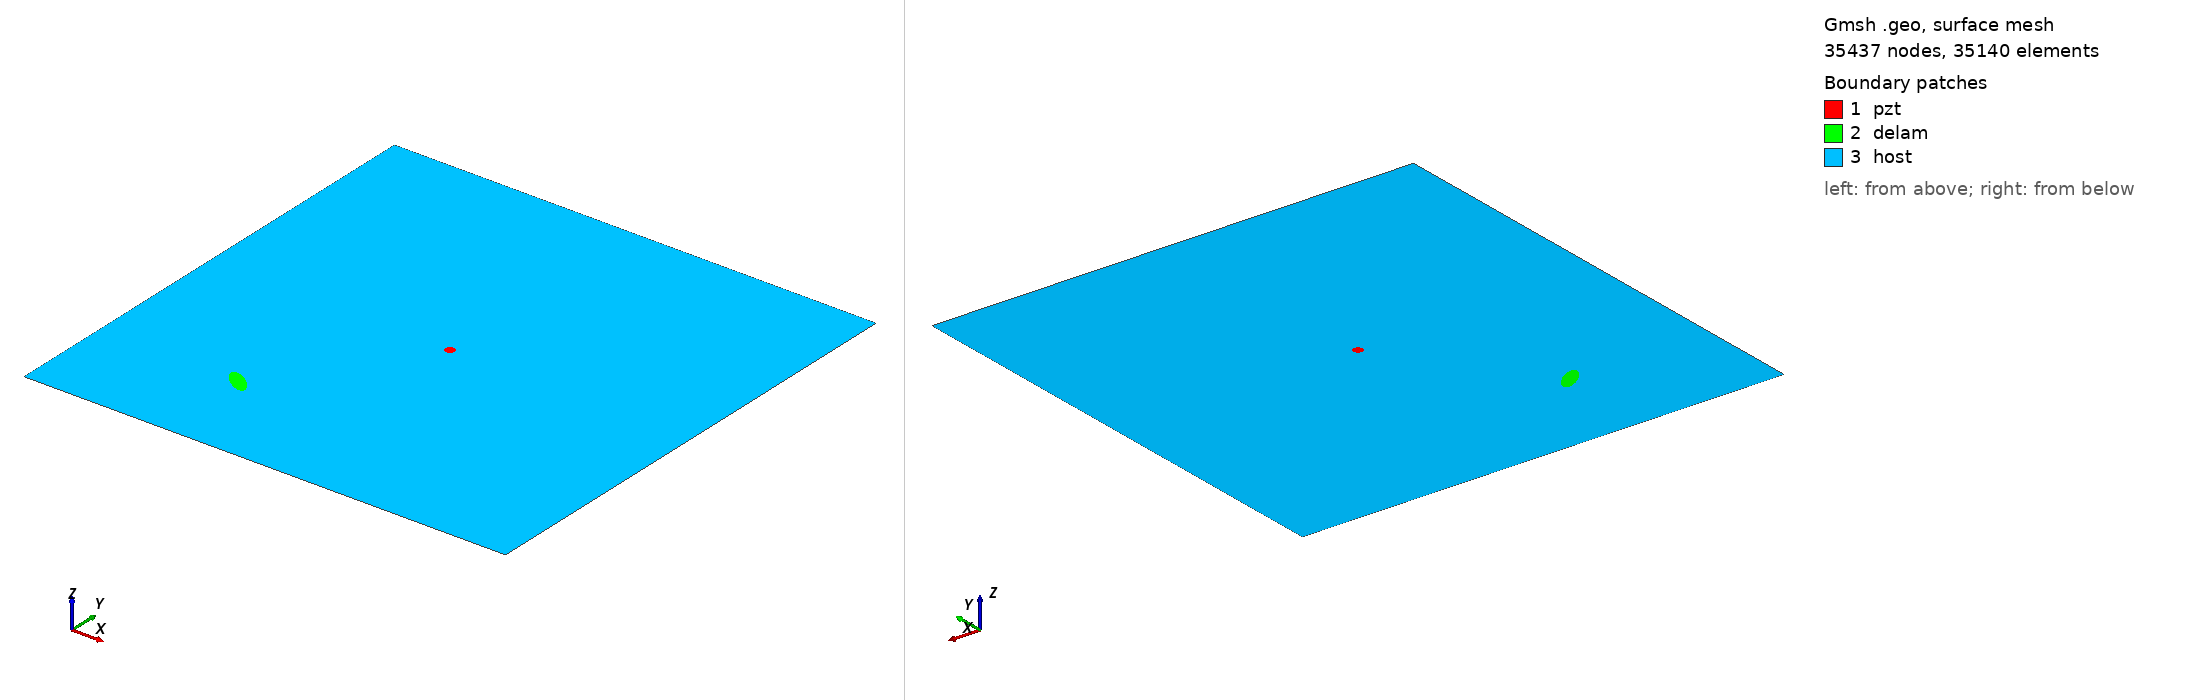

Gmsh geometry script, surface-meshed: 35437 nodes, 35140 surface elements. Boundary patches (legend numbers): 1 pzt, 2 delam, 3 host. Left view from above one corner, right view from below the opposite corner. Legend entries are the model's physical surfaces. The drawing asked Gmsh for element sizes between 1% and 20% of the model's largest extent; the script's own settings can give other sizes.

=== m1_rand_single_delam_339.geo (drawn) ===
SetFactory("OpenCASCADE");
L=0.500000; 
W=0.500000; 
a=0.016936; 
b=0.006596; 
x=0.144251; 
y=0.101139; 
alpha=0.786918 *Pi; 
r=0.005000; 
xpzt=0.250000; 
ypzt=0.250000; 
//+
Point(1) = {0, 0, 0, 1.0};
//+
Point(2) = {L, 0, 0, 1.0};
//+
Point(3) = {L, W, 0, 1.0};
//+
Point(4) = {0, W, 0, 1.0};
//+
Line(1) = {1, 2};
//+
Line(2) = {2, 3};
//+
Line(3) = {3, 4};
//+
Line(4) = {4, 1};
//+
Circle(5) = {xpzt, ypzt, -0, r, 0, 2*Pi};
//+
Ellipse(6) = {x, y, -0, a, b, 0, 2*Pi};
//+
Rotate {{0, 0, 1}, {x, y, 0}, alpha} {
  Curve{6}; 
}
//+
Curve Loop(1) = {4, 1, 2, 3};
//+
Curve Loop(2) = {6};
//+
Curve Loop(3) = {5};
//+
Curve Loop(4) = {6};
//+
Curve Loop(5) = {5};
//+
Plane Surface(1) = {5};
//+
Plane Surface(2) = {4};
//+
Plane Surface(3) = {1, 2, 3};
//+
Point(9) = {xpzt, ypzt, 0, 1.0};
//+
Point{9} In Surface {1};// mesh node at centre of pzt
//+
Physical Surface("pzt") = {1};
//+
Physical Surface("delam") = {2};
//+
Physical Surface("host") = {3};

Mesh.Algorithm = 6; // Frontal
Mesh.CharacteristicLengthFactor = 0.068000;
Mesh.CharacteristicLengthMin = 0.001000;
Mesh.CharacteristicLengthMax = 0.200000;
Mesh.RecombineAll = 1; // Apply recombination algorithm
Mesh.SubdivisionAlgorithm = 1; // 1: all quadrangles
Mesh.Smoothing = 1;
